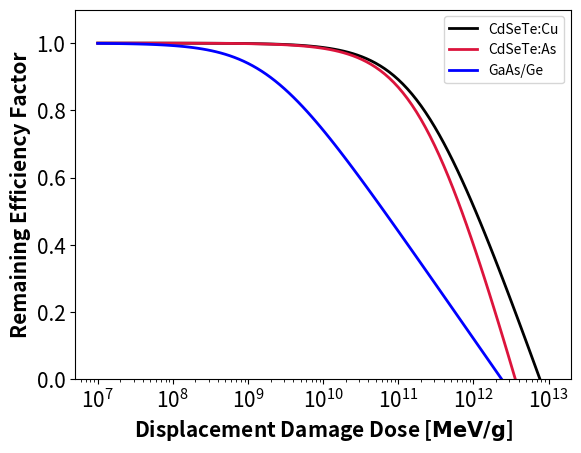

Source code (Python):
import pandas as pd
import numpy as np
from scipy.optimize import curve_fit
import matplotlib.pyplot as plt
import re


def fitting_function(x,C,Dx):
    remaining_factor = 1-C*np.log10(1+x/Dx)
    return remaining_factor

dictionary = {
    "CdSeTe:Cu" : (0.632,2.06e11),
    "CdSeTe:As" : (0.805,2.19e11),
    "GaAs/Ge" : (0.322,1.86e9)
}

colorList = ["black","crimson", "blue"]

fig,ax = plt.subplots()
# props = dict(boxstyle='round', facecolor='white', alpha=0.5)
# fig.text(0.175,0.25, r"$\frac{\eta_1}{\eta_0}=1-C*log(1+\frac{DDD}{D_x})$", fontsize = 15,bbox=props)
curve_fit_abscissa = np.logspace(7,13,100)
for index, key in enumerate(dictionary.keys()):
    color = colorList[index]
    popt = dictionary[key]
    ax.plot(curve_fit_abscissa,fitting_function(curve_fit_abscissa,*popt),color = color, label = key, linewidth=2)

ax.set_ylabel("Remaining Efficiency Factor", weight = 'bold', fontsize = 15)
ax.set_xlabel(r"Displacement Damage Dose [$\bf{MeV/g}$]", weight = 'bold', fontsize = 15)
ax.set_xscale("log")
ax.set_ylim(0,1.1)
ax.xaxis.set_tick_params(labelsize = 15)
ax.yaxis.set_tick_params(labelsize = 15)
ax.legend()
ax.set_xscale('log')

plt.savefig(r"C:\Users\<user>\Downloads\Figure_1.png", dpi = 400)